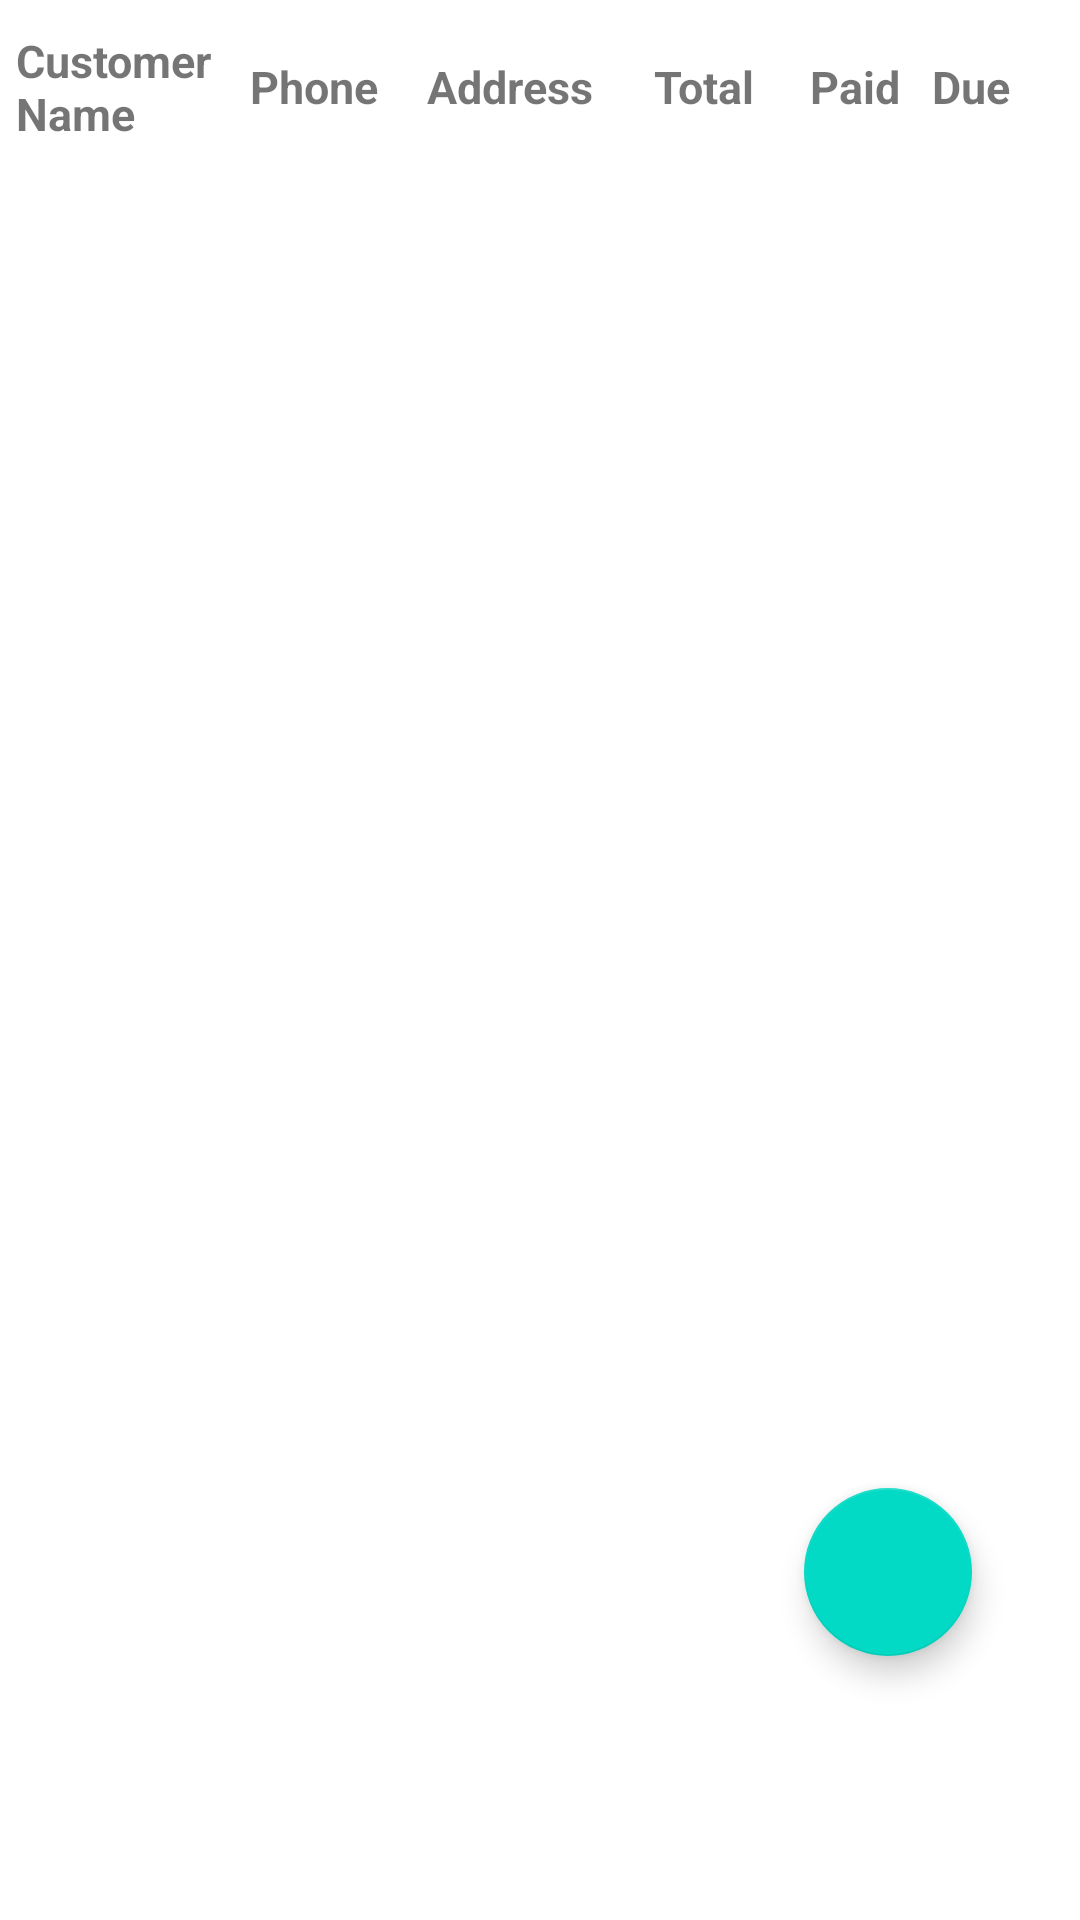

Layout XML and referenced resources for this Android screen:
<!-- AndroidManifest.xml: application theme Theme.Shopkeeper -->
<!-- res/layout/saleshow.xml -->
<?xml version="1.0" encoding="utf-8"?>
<RelativeLayout xmlns:android="http://schemas.android.com/apk/res/android"
    xmlns:app="http://schemas.android.com/apk/res-auto"
    xmlns:tools="http://schemas.android.com/tools"
    android:layout_width="match_parent"
    android:layout_height="match_parent"
    tools:context=".salesfragment.saleslistshow">

    <LinearLayout
        android:layout_width="match_parent"
        android:layout_height="match_parent"
        android:layout_marginTop="10dp"
        android:orientation="vertical">

        <LinearLayout
            android:id="@+id/linertitle"
            android:layout_width="match_parent"
            android:layout_height="wrap_content"
            android:gravity="center"
            android:weightSum="6">

            <TextView
                android:id="@+id/tv_itemname_final"
                android:layout_width="0dp"
                android:layout_height="wrap_content"
                android:layout_gravity="center"
                android:layout_weight="1.4"
                android:gravity="left"
                android:text="Customer Name"
                android:textSize="15sp"
                android:textStyle="bold" />

            <TextView
                android:id="@+id/tv_itemprice_final"
                android:layout_width="0dp"
                android:layout_height="wrap_content"
                android:layout_marginStart="2dp"
                android:layout_weight="0.9"
                android:gravity="left"
                android:text="Phone"
                android:textSize="15sp"
                android:textStyle="bold" />

            <TextView
                android:id="@+id/tv_itemQuantity_final"
                android:layout_width="0dp"
                android:layout_height="wrap_content"
                android:layout_marginStart="8dp"
                android:layout_weight="1.1"
                android:gravity="center"
                android:text="Address"
                android:textSize="15sp"
                android:textStyle="bold" />

            <TextView
                android:id="@+id/tv_itemTotal_final"
                android:layout_width="0dp"
                android:layout_height="wrap_content"
                android:layout_marginStart="8dp"
                android:layout_weight="1"
                android:gravity="center"
                android:layout_gravity="center"
                android:text="Total"
                android:textSize="15sp"
                android:textStyle="bold" />

            <TextView
                android:id="@+id/tv_itemAction_final"
                android:layout_width="0dp"
                android:layout_height="wrap_content"
                android:layout_marginStart="8dp"
                android:layout_weight="0.6"
                android:text="Paid"
                android:textSize="15sp"
                android:textStyle="bold" />

            <TextView
                android:id="@+id/tv_Due_final"
                android:layout_width="0dp"
                android:layout_height="wrap_content"
                android:layout_marginStart="8dp"
                android:layout_weight="0.8"
                android:text="Due"
                android:textSize="15sp"
                android:textStyle="bold" />

        </LinearLayout>

        <LinearLayout
            android:layout_width="match_parent"
            android:layout_height="match_parent"
            android:layout_marginTop="10dp">

            <androidx.recyclerview.widget.RecyclerView
                android:id="@+id/recyclerviewitem"
                android:layout_width="match_parent"
                android:layout_height="match_parent"
                tools:listitem="@layout/databaseshow" />

        </LinearLayout>


    </LinearLayout>

    <com.google.android.material.floatingactionbutton.FloatingActionButton
        android:id="@+id/floatingActionButton"
        android:layout_width="wrap_content"
        android:layout_height="wrap_content"
        android:layout_alignParentRight="true"
        android:layout_alignParentBottom="true"
        android:layout_marginEnd="36dp"
        android:layout_marginBottom="88dp"
        android:clickable="true"
        android:focusable="true"
        android:tint="@android:color/white"
        app:srcCompat="@drawable/floatingbuttton" />

</RelativeLayout>
<!-- res/layout/databaseshow.xml (included above) -->
<?xml version="1.0" encoding="utf-8"?>
<androidx.cardview.widget.CardView xmlns:android="http://schemas.android.com/apk/res/android"
    android:layout_width="match_parent"
    android:layout_height="wrap_content"
    xmlns:app="http://schemas.android.com/apk/res-auto"
    app:cardCornerRadius="4dp"
    app:cardElevation="4dp"
    android:layout_margin="4dp">

    <LinearLayout
        android:layout_width="match_parent"
        android:layout_height="wrap_content"
        android:gravity="center"
        android:weightSum="6">

        <TextView
            android:id="@+id/tv_itemname"
            android:layout_width="0dp"
            android:layout_height="wrap_content"
            android:layout_weight="1"
            android:text="Amit guha"
            android:textSize="15sp" />

        <TextView
            android:id="@+id/tv_itemphone"
            android:layout_width="0dp"
            android:layout_height="wrap_content"
            android:layout_marginStart="5dp"
            android:layout_weight="1"
            android:text="01734229096"
            android:layout_gravity="center"
            android:gravity="center"
            android:textSize="15sp" />

        <TextView
            android:id="@+id/tv_itemAddress"
            android:layout_width="0dp"
            android:layout_height="wrap_content"
            android:layout_marginStart="8dp"
            android:layout_weight="1.3"
            android:text="Mirpur,Dhaka"
            android:layout_gravity="center"
            android:gravity="right"
            android:textSize="15sp" />

        <TextView
            android:id="@+id/tv_itemTotal"
            android:layout_width="0dp"
            android:layout_height="wrap_content"
            android:layout_marginStart="8dp"
            android:layout_weight="0.8"
            android:text="630"
            android:layout_gravity="center"
            android:gravity="right"
            android:textSize="15sp" />

        <TextView
            android:id="@+id/tv_itempaid_tk"
            android:layout_width="0dp"
            android:layout_height="wrap_content"
            android:layout_marginStart="8dp"
            android:layout_weight="0.8"
            android:text="300"
            android:layout_gravity="center"
            android:gravity="right"
            android:textSize="15sp" />

        <TextView
            android:id="@+id/tv_itemdue_tk"
            android:layout_width="0dp"
            android:layout_height="wrap_content"
            android:layout_marginStart="8dp"
            android:layout_weight="0.8"
            android:text="30"
            android:layout_gravity="center"
            android:gravity="right"
            android:textSize="15sp"/>

    </LinearLayout>


</androidx.cardview.widget.CardView>
<!-- resources referenced by this layout -->
<resources>
  <style name="Theme.Shopkeeper" parent="Theme.MaterialComponents.DayNight.DarkActionBar">
          
          <item name="colorPrimary">@color/purple_500</item>
          <item name="colorPrimaryVariant">@color/purple_700</item>
          <item name="colorOnPrimary">@color/white</item>
          
          <item name="colorSecondary">@color/teal_200</item>
          <item name="colorSecondaryVariant">@color/teal_700</item>
          <item name="colorOnSecondary">@color/black</item>
          
          <item name="android:statusBarColor" tools:targetApi="l">?attr/colorPrimaryVariant</item>
          
      </style>
  <!-- not gathered from this repository: default colours our renderer supplied (Android Studio template values) -->
  <color name="purple_500">#FF6200EE</color>
  <color name="purple_700">#FF3700B3</color>
  <color name="teal_200">#FF03DAC5</color>
  <color name="teal_700">#FF018786</color>
  <color name="black">#FF000000</color>
  <color name="white">#FFFFFFFF</color>
</resources>
